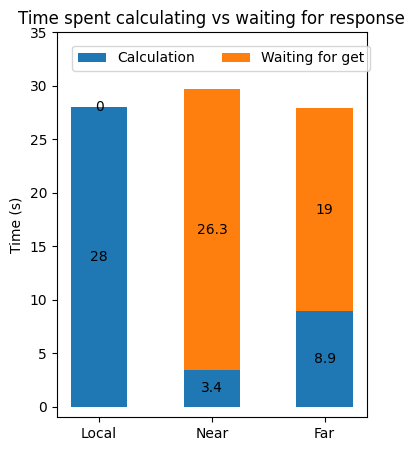

Recreate this plot in Python.

# %%
import matplotlib
import matplotlib.pyplot as plt
import numpy as np
plt.rcParams["font.family"] = "CMU Serif"

# source ./bin/activate

# plt.axis([50, 1050, 0, 10000])


N = 3
#             local, near, far
calculation = (28.0, 3.4, 8.9)
waitingForGet = (0.0, 26.3, 19.0)
# overhead = (0, 20, 0, 0, 20)

ind = np.arange(N)    # the x locations for the groups
width = 0.50       # the width of the bars: can also be len(x) sequence
#                               width, height
fig, ax = plt.subplots(figsize=(4,5))
# fig, ax = plt.subplots()

p1 = ax.bar(ind, calculation, width, label='Calculation', align="center")
p2 = ax.bar(ind, waitingForGet, width,
            bottom=calculation, label='Waiting for get', align="center")
# p3 = ax.bar(ind, overhead, width, bottom=np.array(calculation)+np.array(latency), label='Overhead')

# ax.axhline(0, color='grey', linewidth=0.8)
ax.set_ylabel('Time (s)')
ax.set_title('Time spent calculating vs waiting for response')
ax.set_xticks(ind)
ax.set_xticklabels(('Local', 'Near', 'Far'))
ax.legend(bbox_to_anchor=(0.05, 0.90, 1., .102), loc='lower left', ncol=2, mode=None, borderaxespad=0.)
# ax.legend()
ax.set_ylim([-1,35])

# Label with label_type 'center' instead of the default 'edge'
ax.bar_label(p1, label_type='center')
ax.bar_label(p2, label_type='center')
# ax.bar_label(p3, label_type='center')
# ax.bar_label(p2)

# plt.show()
plt.savefig("MEC_Partial_bar.png", dpi=400)



# %%
